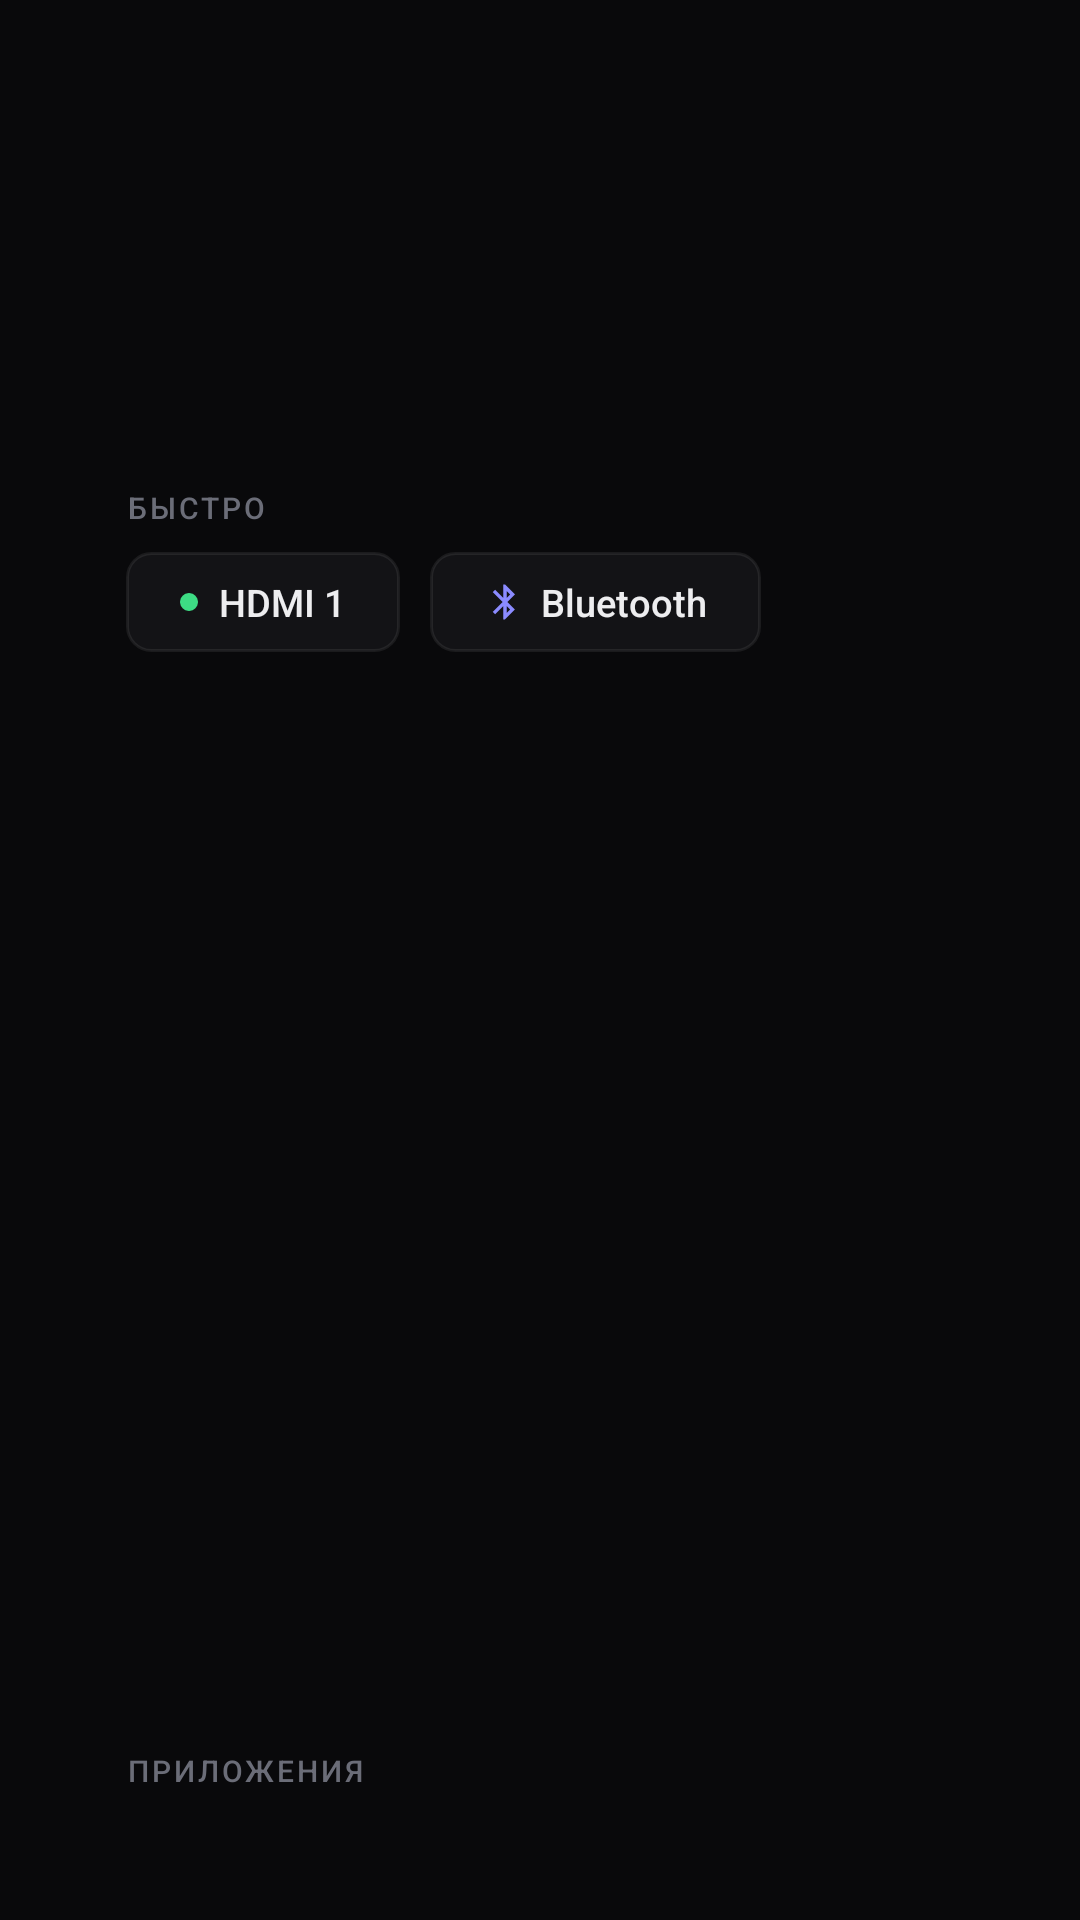

This screen was rendered from an Android layout file. Write that file and the resources it references.
<!-- AndroidManifest.xml: application theme Theme.TvLauncher -->
<!-- res/layout/activity_home.xml -->
<?xml version="1.0" encoding="utf-8"?>
<FrameLayout xmlns:android="http://schemas.android.com/apk/res/android"
    android:layout_width="match_parent"
    android:layout_height="match_parent">

    <LinearLayout
        android:layout_width="match_parent"
        android:layout_height="match_parent"
        android:clipChildren="false"
        android:clipToPadding="false"
        android:orientation="vertical"
        android:paddingStart="@dimen/screen_pad_h"
        android:paddingTop="@dimen/screen_pad_v"
        android:paddingEnd="@dimen/screen_pad_h"
        android:paddingBottom="@dimen/screen_pad_v">

        
        <LinearLayout
            android:layout_width="match_parent"
            android:layout_height="wrap_content"
            android:orientation="horizontal">

            <LinearLayout
                android:layout_width="0dp"
                android:layout_height="wrap_content"
                android:layout_weight="1"
                android:orientation="vertical">

                <TextView
                    android:id="@+id/clock"
                    android:layout_width="wrap_content"
                    android:layout_height="wrap_content"
                    android:layout_marginBottom="-14dp"
                    android:fontFamily="sans-serif-medium"
                    android:fontFeatureSettings="tnum"
                    android:includeFontPadding="false"
                    android:letterSpacing="-0.055"
                    android:textColor="@color/text"
                    android:textSize="@dimen/clock_text" />

                <LinearLayout
                    android:layout_width="wrap_content"
                    android:layout_height="wrap_content"
                    android:layout_marginTop="9dp"
                    android:gravity="center_vertical"
                    android:orientation="horizontal">

                    <TextView
                        android:id="@+id/date"
                        android:layout_width="wrap_content"
                        android:layout_height="wrap_content"
                        android:textColor="@color/text_muted"
                        android:textSize="@dimen/date_text" />
                </LinearLayout>
            </LinearLayout>
        </LinearLayout>

        <TextView
            style="@style/SectionLabel"
            android:layout_marginTop="@dimen/block_gap"
            android:text="Быстро" />

        <LinearLayout
            android:layout_width="wrap_content"
            android:layout_height="wrap_content"
            android:clipChildren="false"
            android:clipToPadding="false"
            android:orientation="horizontal">

            <TextView
                android:id="@+id/hdmi_button"
                android:layout_width="wrap_content"
                android:layout_height="wrap_content"
                android:background="@drawable/bg_pill"
                android:drawableStart="@drawable/dot_green"
                android:drawablePadding="7dp"
                android:focusable="true"
                android:fontFamily="sans-serif-medium"
                android:gravity="center_vertical"
                android:paddingStart="@dimen/pill_pad_h"
                android:paddingTop="@dimen/pill_pad_v"
                android:paddingEnd="@dimen/pill_pad_h"
                android:paddingBottom="@dimen/pill_pad_v"
                android:text="HDMI 1"
                android:textColor="@color/text"
                android:textSize="@dimen/pill_text" />

            
            <TextView
                android:id="@+id/bluetooth_button"
                android:layout_width="wrap_content"
                android:layout_height="match_parent"
                android:layout_marginStart="@dimen/pill_gap"
                android:background="@drawable/bg_pill"
                android:drawableStart="@drawable/ic_bluetooth"
                android:drawablePadding="5dp"
                android:focusable="true"
                android:fontFamily="sans-serif-medium"
                android:gravity="center_vertical"
                android:paddingStart="@dimen/pill_pad_h"
                android:paddingTop="@dimen/pill_pad_v"
                android:paddingEnd="@dimen/pill_pad_h"
                android:paddingBottom="@dimen/pill_pad_v"
                android:text="Bluetooth"
                android:textColor="@color/text"
                android:textSize="@dimen/pill_text" />
        </LinearLayout>

        
        <LinearLayout
            android:layout_width="match_parent"
            android:layout_height="0dp"
            android:layout_marginTop="@dimen/block_gap"
            android:layout_weight="1"
            android:clipChildren="false"
            android:clipToPadding="false"
            android:gravity="bottom"
            android:orientation="vertical">

            <TextView
                style="@style/SectionLabel"
                android:text="Приложения" />

            <androidx.recyclerview.widget.RecyclerView
                android:id="@+id/grid"
                android:layout_width="match_parent"
                android:layout_height="wrap_content"
                android:layout_marginStart="-16dp"
                android:layout_marginTop="-6dp"
                android:layout_marginEnd="-16dp"
                android:layout_marginBottom="-16dp"
                android:clipChildren="true"
                android:clipToPadding="false"
                android:padding="10dp"
                android:scrollbars="none" />
        </LinearLayout>
    </LinearLayout>

    <TextView
        android:id="@+id/move_hint"
        android:layout_width="wrap_content"
        android:layout_height="wrap_content"
        android:layout_gravity="bottom|center_horizontal"
        android:layout_marginBottom="10dp"
        android:text="◀ ▶ ▲ ▼ — переместить · OK — готово · Назад — отмена"
        android:textColor="@color/label"
        android:textSize="11sp"
        android:visibility="gone" />
</FrameLayout>
<!-- resources referenced by this layout -->
<resources>
  <color name="label">#6B6D78</color>
  <color name="text">#EDEDEF</color>
  <color name="text_muted">#8B8D98</color>
  <dimen name="block_gap">17dp</dimen>
  <dimen name="clock_text">81sp</dimen>
  <dimen name="date_text">15sp</dimen>
  <dimen name="pill_gap">10dp</dimen>
  <dimen name="pill_pad_h">18dp</dimen>
  <dimen name="pill_pad_v">8dp</dimen>
  <dimen name="pill_text">12.5sp</dimen>
  <dimen name="screen_pad_h">42dp</dimen>
  <dimen name="screen_pad_v">35dp</dimen>
  <!-- drawable bg_pill (drawable) -->
  <?xml version="1.0" encoding="utf-8"?>
  <selector xmlns:android="http://schemas.android.com/apk/res/android">
      <item android:state_focused="true">
          <shape android:shape="rectangle">
              <solid android:color="@color/panel" />
              <stroke android:width="@dimen/focus_ring" android:color="@color/accent" />
              <corners android:radius="@dimen/pill_radius" />
          </shape>
      </item>
      <item>
          <shape android:shape="rectangle">
              <solid android:color="@color/panel" />
              <stroke android:width="1dp" android:color="@color/panel_stroke" />
              <corners android:radius="@dimen/pill_radius" />
          </shape>
      </item>
  </selector>
  <!-- drawable dot_green (drawable) -->
  <?xml version="1.0" encoding="utf-8"?>
  <shape xmlns:android="http://schemas.android.com/apk/res/android" android:shape="oval">
      <solid android:color="@color/up" />
      <size android:width="@dimen/dot" android:height="@dimen/dot" />
  </shape>
  <!-- drawable ic_bluetooth (drawable) -->
  <?xml version="1.0" encoding="utf-8"?>
  <vector xmlns:android="http://schemas.android.com/apk/res/android"
      android:width="14dp"
      android:height="14dp"
      android:viewportWidth="24"
      android:viewportHeight="24">
      <path
          android:fillColor="@color/accent"
          android:pathData="M17.71,7.71L12,2h-1v7.59L6.41,5 5,6.41 10.59,12 5,17.59 6.41,19 11,14.41V22h1l5.71,-5.71 -4.3,-4.29 4.3,-4.29zM13,5.83l1.88,1.88L13,9.59V5.83zM14.88,16.29L13,18.17v-3.76l1.88,1.88z" />
  </vector>
  <style name="SectionLabel">
          <item name="android:layout_width">wrap_content</item>
          <item name="android:layout_height">wrap_content</item>
          <item name="android:layout_marginBottom">@dimen/label_gap</item>
          <item name="android:fontFamily">sans-serif-medium</item>
          <item name="android:letterSpacing">0.1</item>
          <item name="android:textAllCaps">true</item>
          <item name="android:textColor">@color/label</item>
          <item name="android:textSize">@dimen/label_text</item>
      </style>
  <style name="Theme.TvLauncher" parent="@android:style/Theme.DeviceDefault.NoActionBar.Fullscreen">
          <item name="android:windowBackground">@color/bg</item>
          <item name="android:colorAccent">@color/accent</item>
          <item name="android:defaultFocusHighlightEnabled">false</item>
      </style>
  <color name="panel">#131316</color>
  <dimen name="focus_ring">2dp</dimen>
  <color name="accent">#8B8BFF</color>
  <dimen name="pill_radius">8dp</dimen>
  <color name="panel_stroke">#13FFFFFF</color>
  <color name="up">#3DDC84</color>
  <dimen name="dot">6dp</dimen>
  <dimen name="label_gap">8dp</dimen>
  <dimen name="label_text">10sp</dimen>
  <color name="bg">#09090B</color>
</resources>
